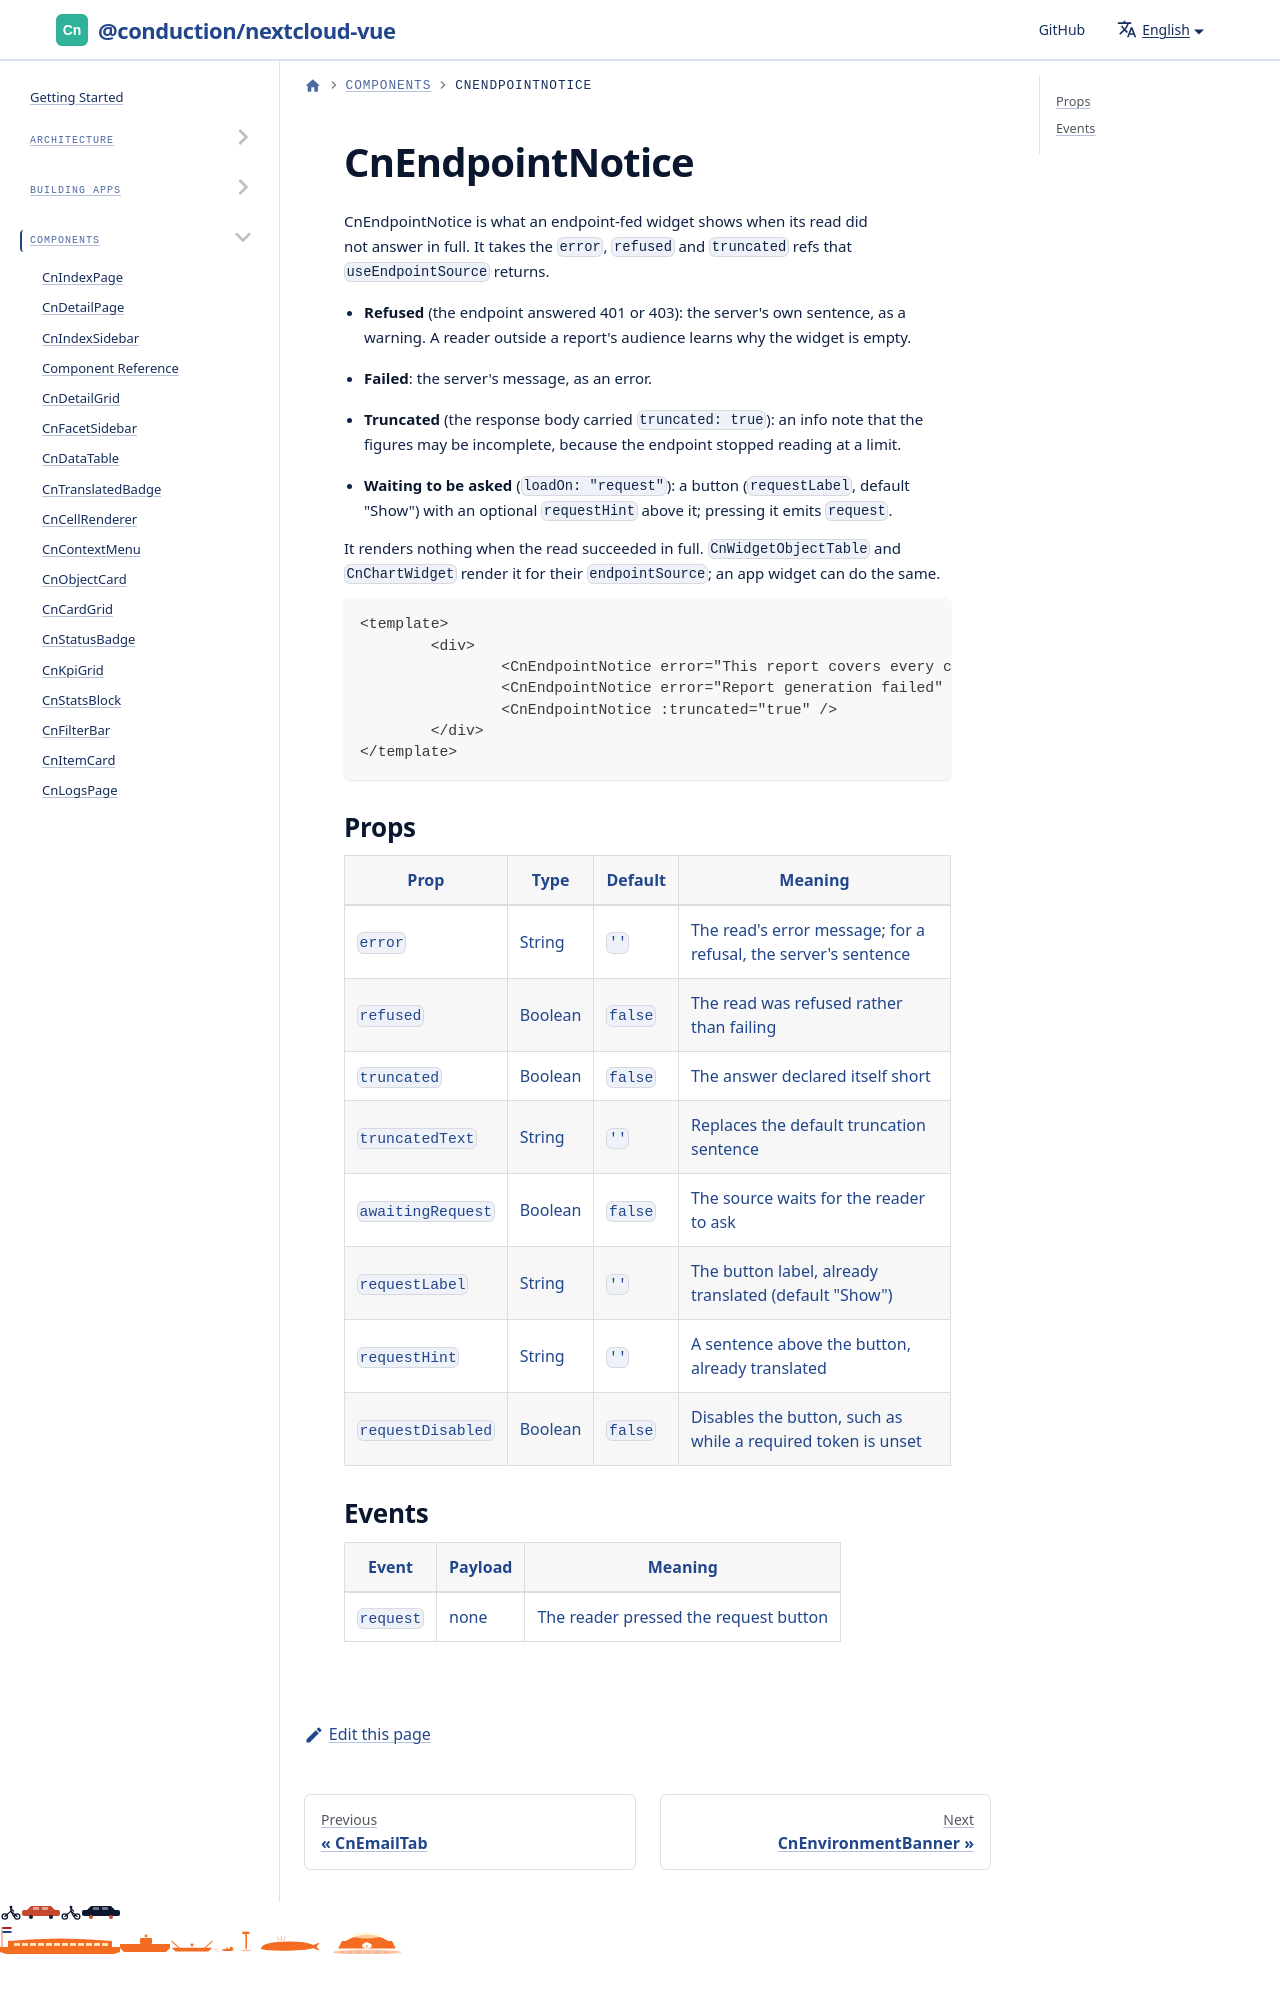

repository: ConductionNL/nextcloud-vue · page: docs/components/cn-endpoint-notice/index.html · generator: docusaurus

# CnEndpointNotice

CnEndpointNotice is what an endpoint-fed widget shows when its read did not answer in full. It takes the `error`, `refused` and `truncated` refs that `useEndpointSource` returns.

- **Refused** (the endpoint answered 401 or 403): the server's own sentence, as a warning. A reader outside a report's audience learns why the widget is empty.
- **Failed**: the ser
